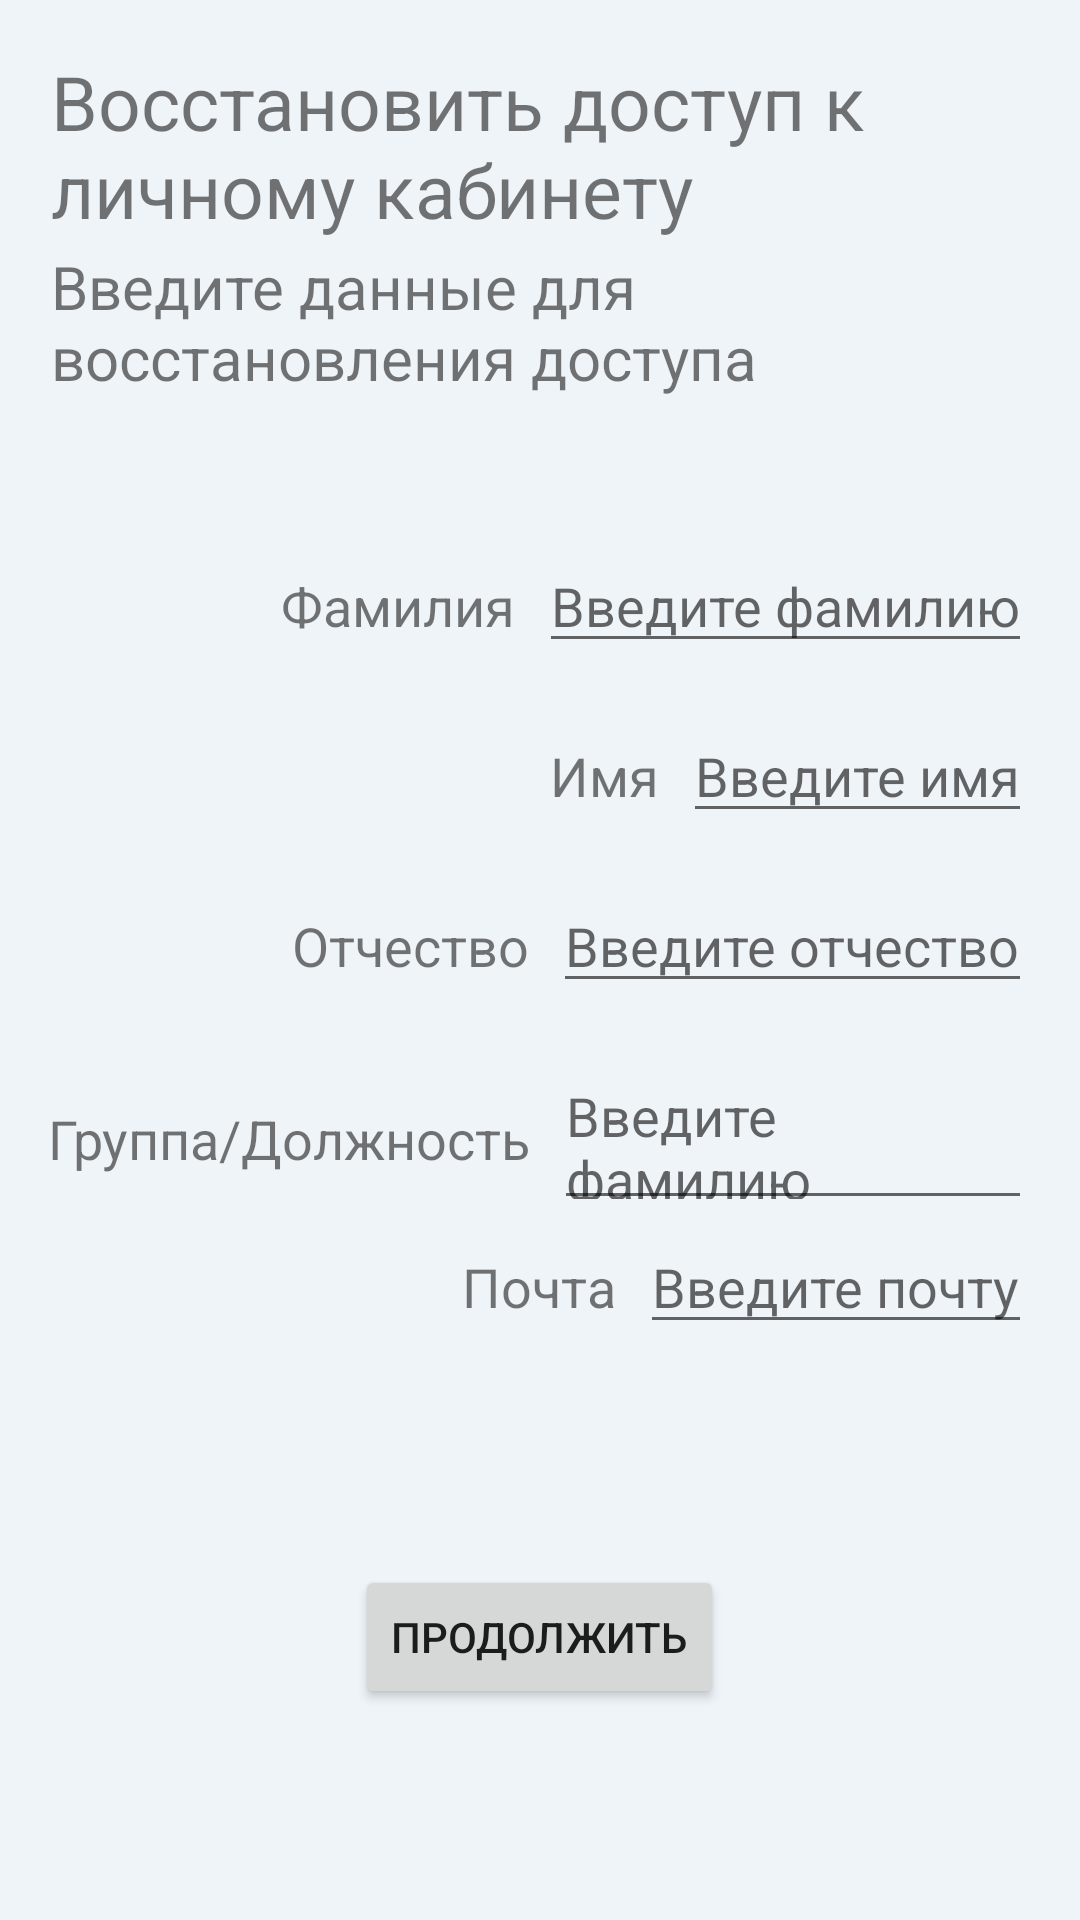

Write the Android layout XML for this screen, with the resource values it uses.
<!-- AndroidManifest.xml: application theme Theme.BashGU_App -->
<!-- res/layout/fragment_recovery_account.xml -->
<?xml version="1.0" encoding="utf-8"?>
<LinearLayout xmlns:android="http://schemas.android.com/apk/res/android"
    android:orientation="vertical"
    android:layout_width="match_parent"
    android:layout_height="match_parent"
    android:padding="8dp"
    android:background="#121B6AA2">

    <LinearLayout
        android:layout_width="match_parent"
        android:layout_height="wrap_content"
        android:orientation="vertical"
        android:layout_marginBottom="30dp"
        android:padding="8dp">

        <TextView
            android:layout_width="match_parent"
            android:layout_height="match_parent"
            android:padding="1dp"
            android:text="Восстановить доступ к личному кабинету"
            android:textSize="25sp"/>

        <TextView
            android:layout_width="match_parent"
            android:layout_height="wrap_content"
            android:padding="1dp"
            android:text="Введите данные для восстановления доступа"
            android:textSize="20sp"/>

    </LinearLayout>

    <LinearLayout
        android:layout_width="match_parent"
        android:layout_height="300dp"
        android:orientation="vertical"
        android:layout_marginBottom="50dp"
        android:padding="8dp"
        android:gravity="end">

        <LinearLayout
            android:layout_width="wrap_content"
            android:layout_height="0dp"
            android:layout_weight="1"
            android:orientation="horizontal">

            <TextView
                android:layout_width="match_parent"
                android:layout_height="wrap_content"
                android:layout_marginEnd="8dp"
                android:text="Фамилия"
                android:textSize="18sp"/>

            <EditText
                android:layout_width="match_parent"
                android:layout_height="wrap_content"
                android:hint="Введите фамилию"/>

        </LinearLayout>

        <LinearLayout
            android:layout_width="wrap_content"
            android:layout_height="0dp"
            android:layout_weight="1"
            android:orientation="horizontal">

            <TextView
                android:layout_width="match_parent"
                android:layout_height="wrap_content"
                android:layout_marginEnd="8dp"
                android:text="Имя"
                android:textSize="18sp"/>

            <EditText
                android:layout_width="wrap_content"
                android:layout_height="wrap_content"
                android:hint="Введите имя"/>

        </LinearLayout>

        <LinearLayout
            android:layout_width="wrap_content"
            android:layout_height="0dp"
            android:layout_weight="1"
            android:orientation="horizontal">

            <TextView
                android:layout_width="match_parent"
                android:layout_height="wrap_content"
                android:layout_marginEnd="8dp"
                android:text="Отчество"
                android:textSize="18sp"/>

            <EditText
                android:layout_width="match_parent"
                android:layout_height="wrap_content"
                android:hint="Введите отчество"/>

        </LinearLayout>

        <LinearLayout
            android:layout_width="wrap_content"
            android:layout_height="0dp"
            android:layout_weight="1"
            android:orientation="horizontal">

            <TextView
                android:layout_width="match_parent"
                android:layout_height="wrap_content"
                android:layout_marginEnd="8dp"
                android:text="Группа/Должность"
                android:textSize="18sp"/>

            <EditText
                android:layout_width="match_parent"
                android:layout_height="wrap_content"
                android:hint="Введите фамилию"/>

        </LinearLayout>

        <LinearLayout
            android:layout_width="wrap_content"
            android:layout_height="0dp"
            android:layout_weight="1"
            android:orientation="horizontal">

            <TextView
                android:layout_width="match_parent"
                android:layout_height="wrap_content"
                android:layout_marginEnd="8dp"
                android:text="Почта"
                android:textSize="18sp"/>

            <EditText
                android:layout_width="match_parent"
                android:layout_height="wrap_content"
                android:hint="Введите почту"/>

        </LinearLayout>

    </LinearLayout>

    <Button
        android:layout_width="wrap_content"
        android:layout_height="wrap_content"
        android:layout_gravity="center"
        android:text="Продолжить"/>

</LinearLayout>
<!-- resources referenced by this layout -->
<resources>
  <style name="Theme.BashGU_App" parent="Theme.MaterialComponents.DayNight.NoActionBar">
          
          <item name="colorPrimary">@color/blue_500</item>
          <item name="colorPrimaryVariant">@color/blue_700</item>
          <item name="colorOnPrimary">@color/white</item>
          
          <item name="colorSecondary">@color/teal_200</item>
          <item name="colorSecondaryVariant">@color/teal_700</item>
          <item name="colorOnSecondary">@color/black</item>
          
          <item name="android:statusBarColor" tools:targetApi="l">?attr/colorPrimaryVariant</item>
          
      </style>
  <!-- not gathered from this repository: default colours our renderer supplied (Android Studio template values) -->
  <color name="teal_200">#FF03DAC5</color>
  <color name="teal_700">#FF018786</color>
  <color name="black">#FF000000</color>
  <color name="white">#FFFFFFFF</color>
</resources>
